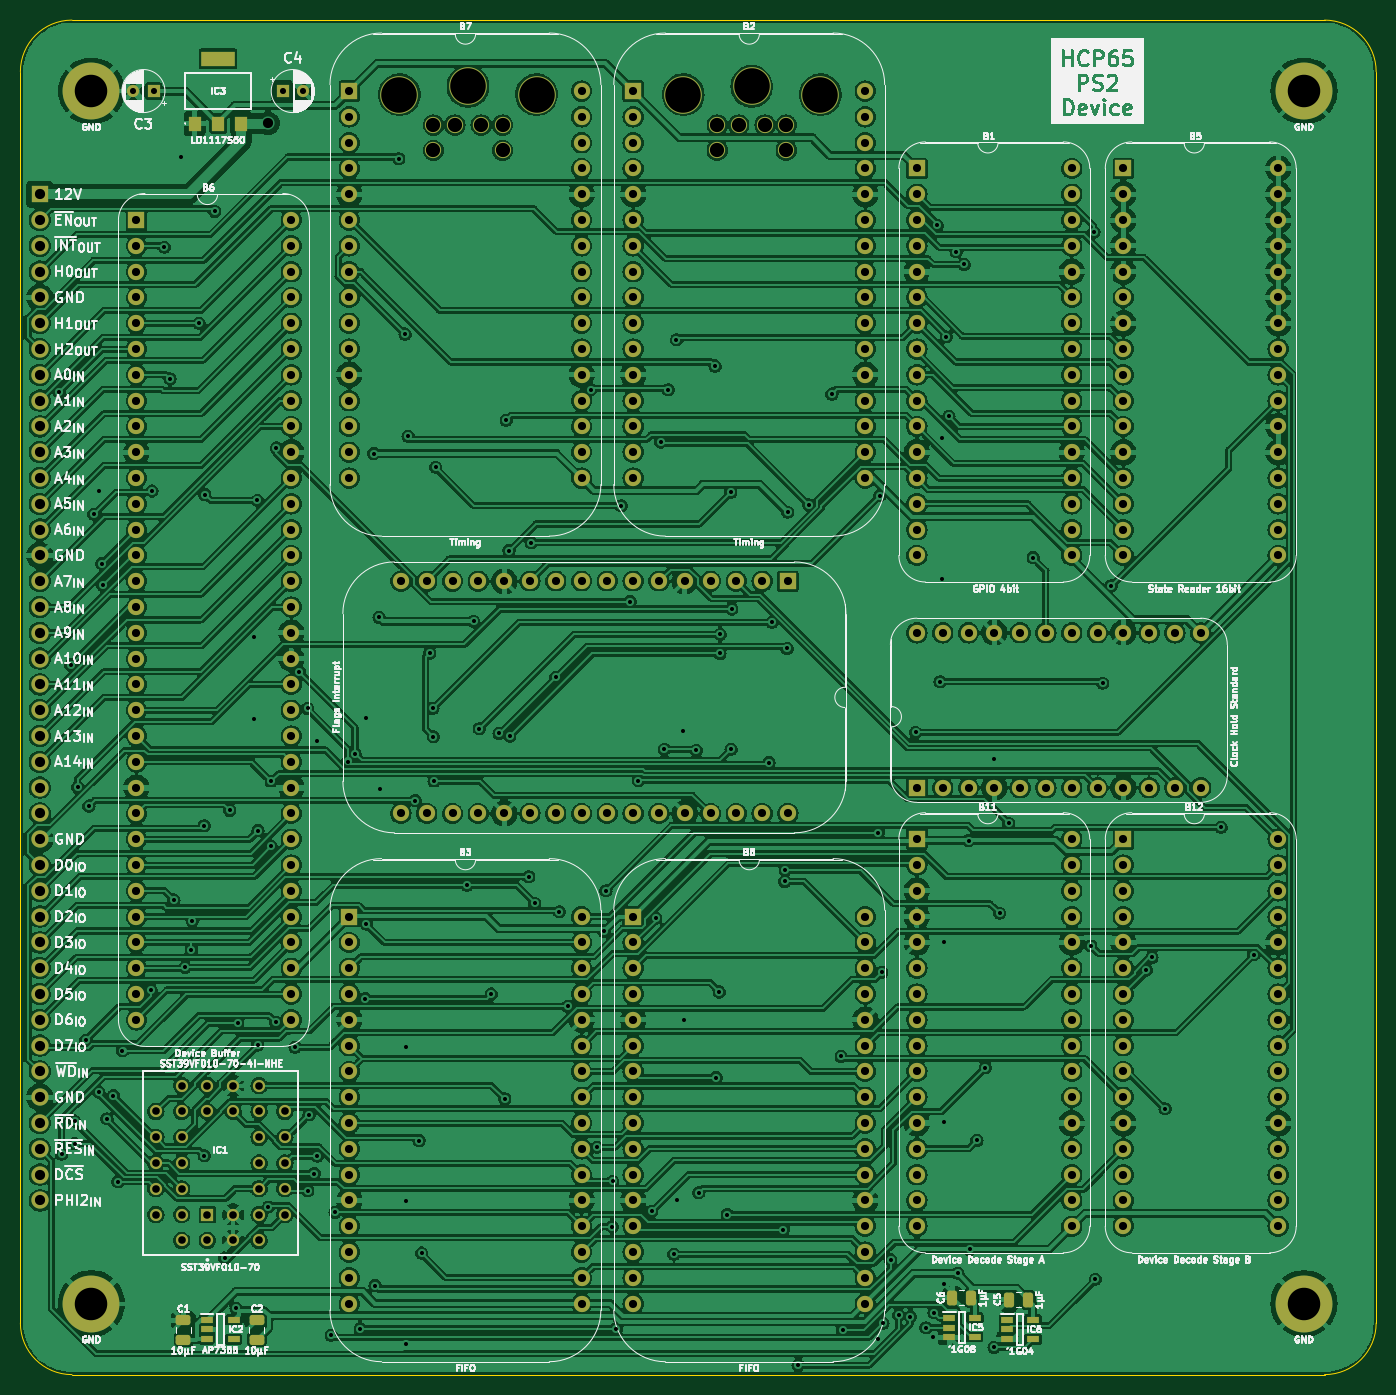
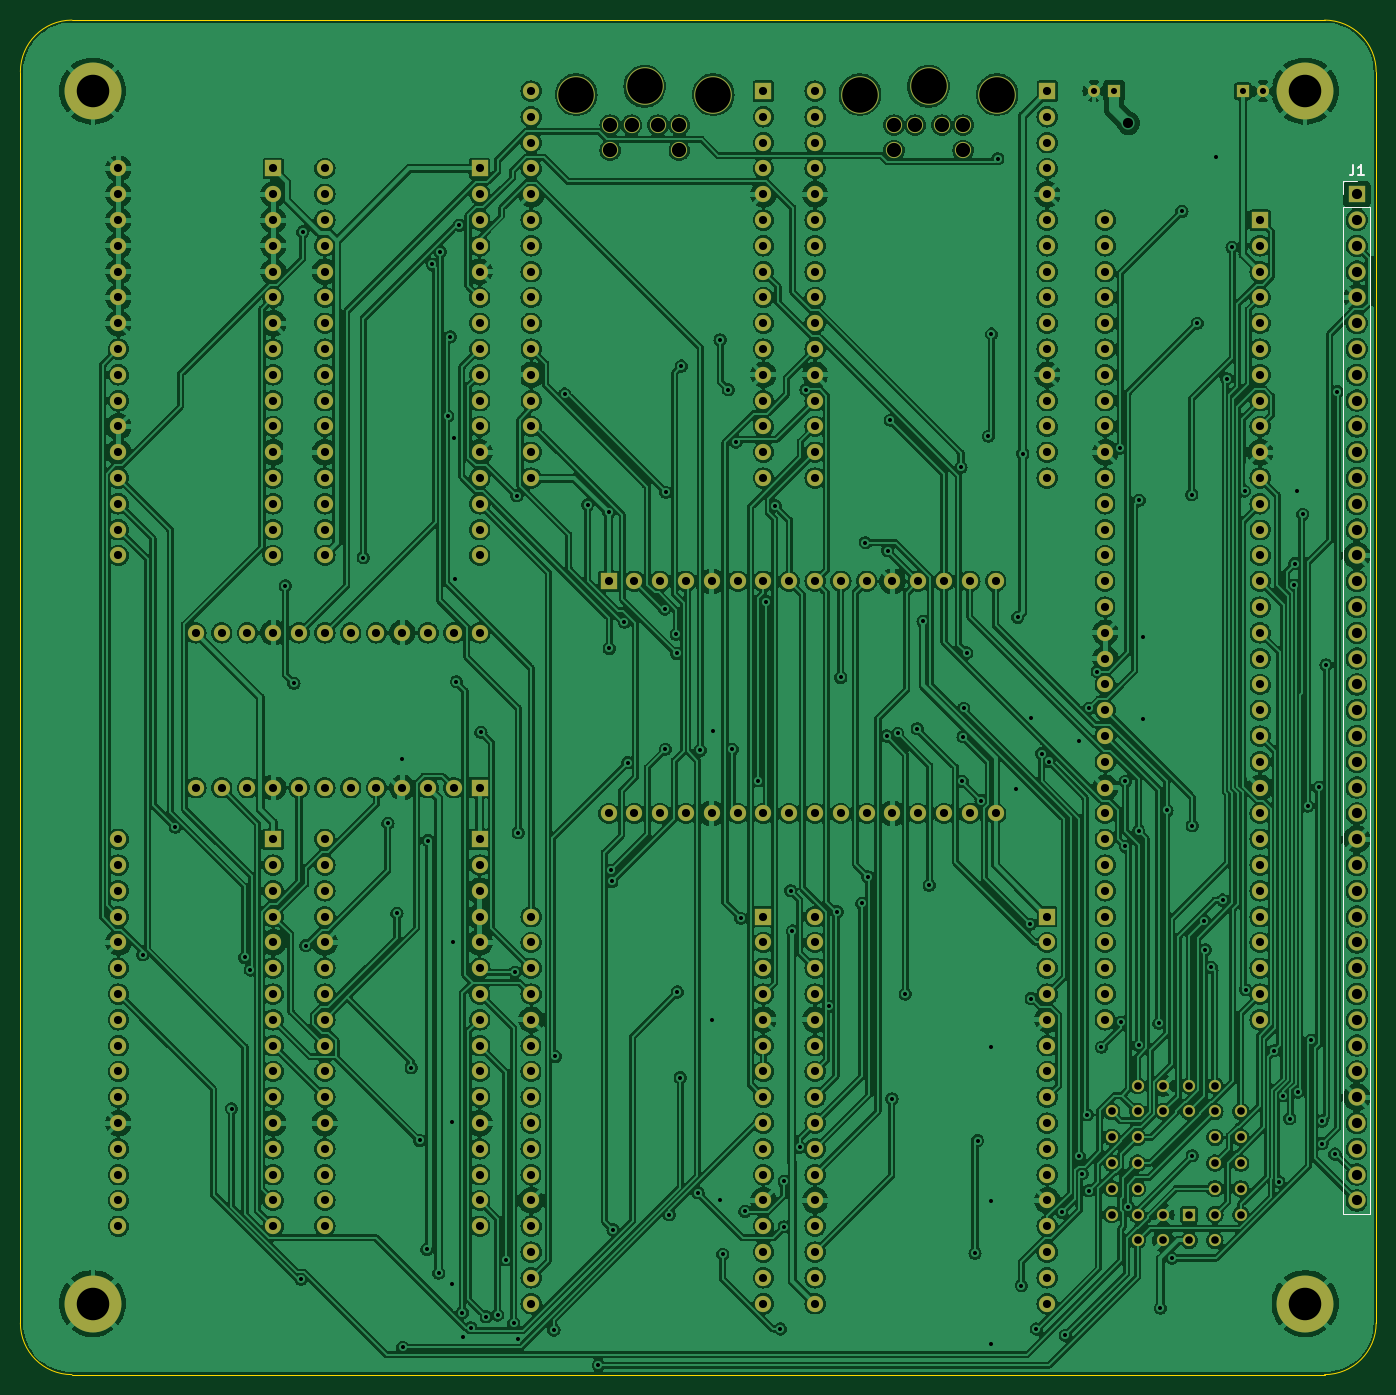
Circuit board: 9 layer files. Board 133.5 x 133.3 mm.
- bottom_copper: PS2 Board-B_Cu.gbr (975708 bytes)
- bottom_mask: PS2 Board-B_Mask.gbr (13102 bytes)
- bottom_silk: PS2 Board-B_Silkscreen.gbr (1290 bytes)
- outline: PS2 Board-Edge_Cuts.gbr (984 bytes)
- top_copper: PS2 Board-F_Cu.gbr (1047642 bytes)
- top_mask: PS2 Board-F_Mask.gbr (14839 bytes)
- top_silk: PS2 Board-F_Silkscreen.gbr (237408 bytes)
- drill: PS2 Board-NPTH.drl (268 bytes)
- drill: PS2 Board-PTH.drl (8563 bytes)

=== bottom_copper: PS2 Board-B_Cu.gbr (975708 bytes, source omitted) ===
=== bottom_mask: PS2 Board-B_Mask.gbr (13102 bytes, source omitted) ===
=== bottom_silk: PS2 Board-B_Silkscreen.gbr ===
%TF.GenerationSoftware,KiCad,Pcbnew,7.0.5*%
%TF.CreationDate,2023-12-16T11:47:00+02:00*%
%TF.ProjectId,PS2 Board,50533220-426f-4617-9264-2e6b69636164,rev?*%
%TF.SameCoordinates,Original*%
%TF.FileFunction,Legend,Bot*%
%TF.FilePolarity,Positive*%
%FSLAX46Y46*%
G04 Gerber Fmt 4.6, Leading zero omitted, Abs format (unit mm)*
G04 Created by KiCad (PCBNEW 7.0.5) date 2023-12-16 11:47:00*
%MOMM*%
%LPD*%
G01*
G04 APERTURE LIST*
%ADD10C,0.150000*%
%ADD11C,0.120000*%
G04 APERTURE END LIST*
D10*
%TO.C,J1*%
X51133333Y-45384819D02*
X51133333Y-46099104D01*
X51133333Y-46099104D02*
X51180952Y-46241961D01*
X51180952Y-46241961D02*
X51276190Y-46337200D01*
X51276190Y-46337200D02*
X51419047Y-46384819D01*
X51419047Y-46384819D02*
X51514285Y-46384819D01*
X50133333Y-46384819D02*
X50704761Y-46384819D01*
X50419047Y-46384819D02*
X50419047Y-45384819D01*
X50419047Y-45384819D02*
X50514285Y-45527676D01*
X50514285Y-45527676D02*
X50609523Y-45622914D01*
X50609523Y-45622914D02*
X50704761Y-45670533D01*
D11*
X52130000Y-148650000D02*
X49470000Y-148650000D01*
X52130000Y-49530000D02*
X52130000Y-148650000D01*
X52130000Y-49530000D02*
X49470000Y-49530000D01*
X52130000Y-48260000D02*
X52130000Y-46930000D01*
X52130000Y-46930000D02*
X50800000Y-46930000D01*
X49470000Y-49530000D02*
X49470000Y-148650000D01*
%TD*%
M02*

=== outline: PS2 Board-Edge_Cuts.gbr ===
%TF.GenerationSoftware,KiCad,Pcbnew,7.0.5*%
%TF.CreationDate,2023-12-16T11:47:00+02:00*%
%TF.ProjectId,PS2 Board,50533220-426f-4617-9264-2e6b69636164,rev?*%
%TF.SameCoordinates,Original*%
%TF.FileFunction,Profile,NP*%
%FSLAX46Y46*%
G04 Gerber Fmt 4.6, Leading zero omitted, Abs format (unit mm)*
G04 Created by KiCad (PCBNEW 7.0.5) date 2023-12-16 11:47:00*
%MOMM*%
%LPD*%
G01*
G04 APERTURE LIST*
%TA.AperFunction,Profile*%
%ADD10C,0.100000*%
%TD*%
G04 APERTURE END LIST*
D10*
X53975000Y-31115000D02*
X177292000Y-31115000D01*
X177292000Y-164465000D02*
G75*
G03*
X182372000Y-159385000I0J5080000D01*
G01*
X48895000Y-159385000D02*
G75*
G03*
X53975000Y-164465000I5080000J0D01*
G01*
X53975000Y-31115000D02*
G75*
G03*
X48895000Y-36195000I0J-5080000D01*
G01*
X182372000Y-159385000D02*
X182372000Y-36195000D01*
X48895000Y-159385000D02*
X48895000Y-36195000D01*
X182372000Y-36195000D02*
G75*
G03*
X177292000Y-31115000I-5080000J0D01*
G01*
X53975000Y-164465000D02*
X177292000Y-164465000D01*
M02*

=== top_copper: PS2 Board-F_Cu.gbr (1047642 bytes, source omitted) ===
=== top_mask: PS2 Board-F_Mask.gbr (14839 bytes, source omitted) ===
=== top_silk: PS2 Board-F_Silkscreen.gbr (237408 bytes, source omitted) ===
=== drill: PS2 Board-NPTH.drl ===
M48
; DRILL file {KiCad 7.0.5} date Sat Dec 16 11:47:04 2023
; FORMAT={-:-/ absolute / inch / decimal}
; #@! TF.CreationDate,2023-12-16T11:47:04+02:00
; #@! TF.GenerationSoftware,Kicad,Pcbnew,7.0.5
; #@! TF.FileFunction,NonPlated,1,2,NPTH
FMAT,2
INCH
%
G90
G05
T0
M30

=== drill: PS2 Board-PTH.drl (8563 bytes, source omitted) ===
